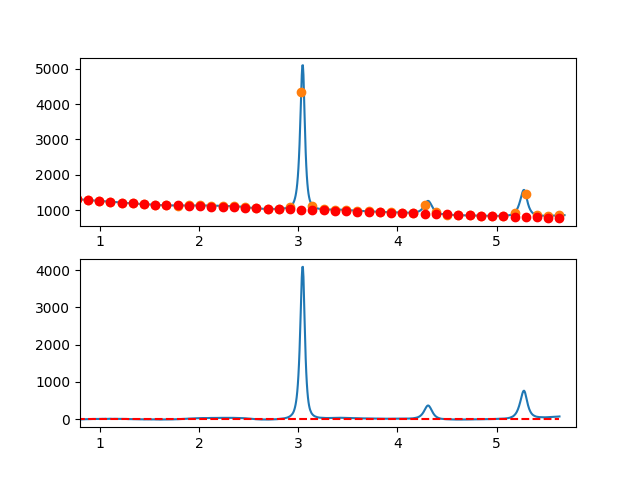

Source data for this figure (header and first rows):
7.660095065371018697e-01, -8.099787099092736753e+00
7.716692588143090337e-01, -6.849468536719541589e+00
7.773290110915161977e-01, -6.116057996767040095e+00
7.829887633687233617e-01, -6.399201147245548782e+00
7.886485156459305257e-01, -4.398543656162701154e+00
7.943082679231376897e-01, -5.673731191529441276e+00
7.999680202003448537e-01, -5.494409421354021106e+00
8.056277724775520177e-01, -8.700224013645538435e+00
8.112875247547591817e-01, -6.340820636412672684e+00
8.169472770319663457e-01, -6.365844957665103721e+00
8.226070293091735097e-01, -4.134942645411911144e+00
8.282667815863807848e-01, -3.577759367661656142e+00
8.339265338635878377e-01, -2.333940792424073152e+00
8.395862861407951128e-01, -3.023132587707550556e+00
8.452460384180022768e-01, -2.614980421521750031e+00
8.509057906952094408e-01, -2.189129961876005837e+00
8.565655429724164938e-01, -1.885226876778460792e+00
8.622252952496237688e-01, 8.270831657609960530e-01
8.678850475268309328e-01, 1.278154497733794415e+00
8.735447998040380968e-01, 3.468341451130754649e+00
8.792045520812451498e-01, 2.927998357941987706e+00
8.848643043584524248e-01, 3.377479550159705468e+00
8.905240566356595888e-01, 3.637139359773982505e+00
8.961838089128667528e-01, 4.367332118775721028e+00
9.018435611900738058e-01, 3.728412159156277994e+00
9.075033134672810808e-01, 4.790733812906410094e+00
9.131630657444882448e-01, 6.634651412016410177e+00
9.188228180216954089e-01, 6.540519288478435556e+00
9.244825702989024618e-01, 6.168691774282024198e+00
9.301423225761097369e-01, 5.639523201419024190e+00
9.358020748533169009e-01, 5.403367901880301361e+00
9.414618271305239539e-01, 4.410580207656039420e+00
9.471215794077312289e-01, 4.061514450737604420e+00
9.527813316849383929e-01, 4.606524963116498839e+00
9.584410839621455569e-01, 6.445966076782497112e+00
9.641008362393528319e-01, 5.730192123727874787e+00
9.697605885165598849e-01, 5.209557435942315351e+00
9.754203407937670489e-01, 3.104416345416893819e+00
9.810800930709743239e-01, 4.325123184142967148e+00
9.867398453481812659e-01, 5.732032284111255649e+00
9.923995976253885409e-01, 6.575497977312579678e+00
9.980593499025957049e-01, 5.285846293463464463e+00
1.003719102179802869e+00, 7.443290053182863630e+00
1.009378854457010144e+00, 7.728013774815053694e+00
1.015038606734217197e+00, 7.180201976704665867e+00
1.020698359011424472e+00, 6.510039177195039883e+00
1.026358111288631525e+00, 8.467709894631298084e+00
1.032017863565838578e+00, 9.423398647357089430e+00
1.037677615843045853e+00, 8.377289953717536264e+00
1.043337368120253128e+00, 7.719568332056269355e+00
1.048997120397460181e+00, 1.041041830071844743e+01
1.054656872674667456e+00, 1.059002437804770125e+01
1.060316624951874509e+00, 8.128571082388361901e+00
1.065976377229081784e+00, 7.046242932084851418e+00
1.071636129506288837e+00, 7.863224445481364455e+00
1.077295881783495890e+00, 8.469700140922896026e+00
1.082955634060703165e+00, 8.485854536753322463e+00
1.088615386337910440e+00, 7.621872151316438249e+00
1.094275138615117493e+00, 8.627937502957365723e+00
1.099934890892324768e+00, 9.784235110020063075e+00
1.105594643169532043e+00, 1.054094949084833388e+01
... 809 more rows
